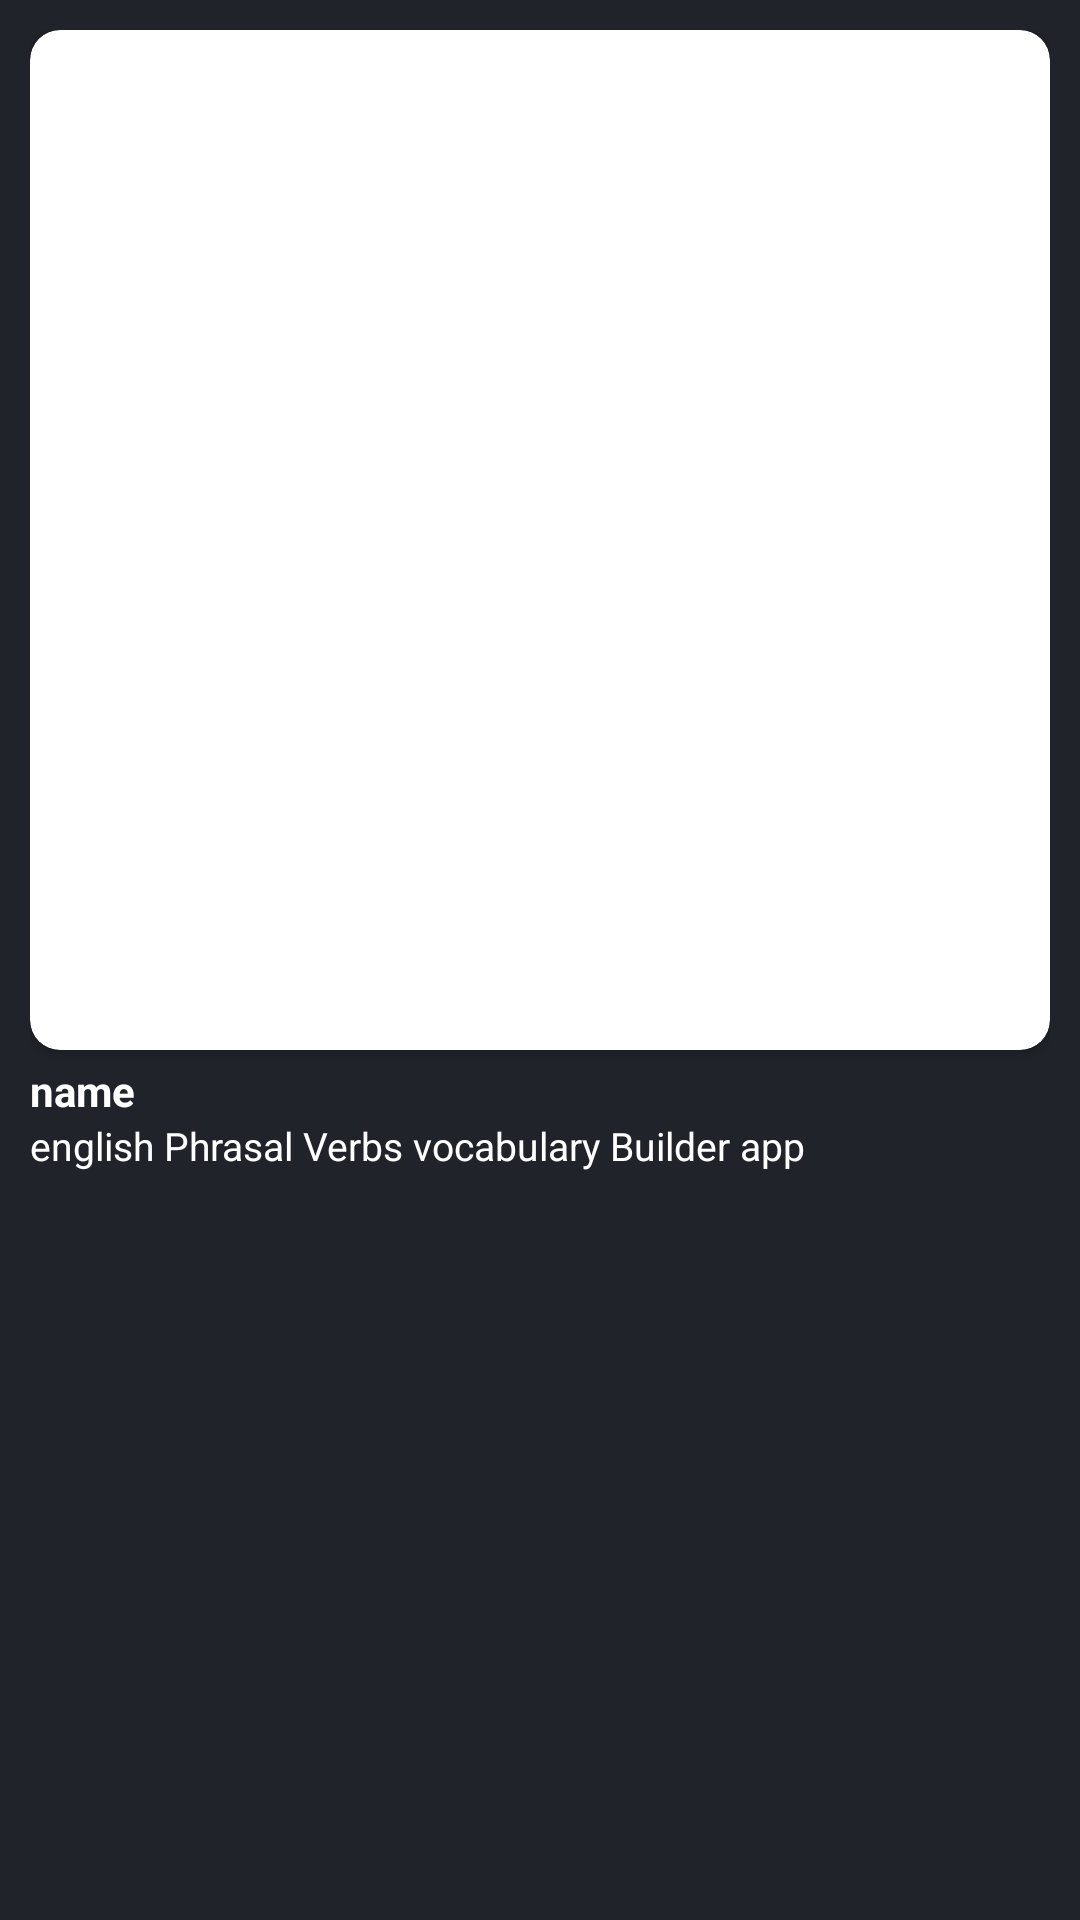

Reconstruct the res/layout file that produces this screen, plus the resources it refers to.
<!-- AndroidManifest.xml: application theme Theme.SMOATHApplication -->
<!-- res/layout/feed_list_item.xml -->
<?xml version="1.0" encoding="utf-8"?>
<androidx.constraintlayout.widget.ConstraintLayout xmlns:android="http://schemas.android.com/apk/res/android"
    xmlns:app="http://schemas.android.com/apk/res-auto"
    android:id="@+id/feed_list_item_linear_layout_main_container"
    android:layout_width="match_parent"
    android:layout_height="wrap_content"
    android:layout_margin="6dp"
    android:background="@color/background"
    android:padding="10dp">


    <TextView
        android:id="@+id/feed_list_item_text_description"
        android:layout_width="match_parent"
        android:layout_height="wrap_content"
        android:maxLines="2"
        android:text="english Phrasal Verbs vocabulary Builder app"
        android:textColor="@color/white"
        android:textSize="13sp"
        android:textStyle="normal"
        app:layout_constraintEnd_toEndOf="parent"
        app:layout_constraintStart_toStartOf="parent"
        app:layout_constraintTop_toBottomOf="@+id/feed_list_item_text_name" />

    <TextView
        android:id="@+id/feed_list_item_text_name"
        android:layout_width="match_parent"
        android:layout_height="wrap_content"
        android:layout_marginTop="4dp"
        android:text="name"
        android:textColor="@color/white"
        android:textStyle="bold"
        app:layout_constraintEnd_toEndOf="parent"
        app:layout_constraintStart_toStartOf="parent"
        app:layout_constraintTop_toBottomOf="@+id/feed_list_item_card" />


    <androidx.cardview.widget.CardView
        android:id="@+id/feed_list_item_card"
        android:layout_width="match_parent"
        android:layout_height="wrap_content"
        app:cardCornerRadius="10dp"
        app:layout_constraintEnd_toEndOf="parent"
        app:layout_constraintStart_toStartOf="parent"
        app:layout_constraintTop_toTopOf="parent">

        <androidx.constraintlayout.widget.ConstraintLayout
            android:layout_width="match_parent"
            android:layout_height="wrap_content">


            <ImageView
                android:id="@+id/feed_list_item_image"
                android:layout_width="0dp"
                android:layout_height="0dp"
                android:background="@android:color/transparent"
                android:scaleType="centerCrop"
                android:adjustViewBounds="true"
                app:layout_constraintDimensionRatio="1:1"
                app:layout_constraintEnd_toEndOf="parent"
                app:layout_constraintStart_toStartOf="parent"
                app:layout_constraintTop_toTopOf="parent" />
        </androidx.constraintlayout.widget.ConstraintLayout>

    </androidx.cardview.widget.CardView>


</androidx.constraintlayout.widget.ConstraintLayout>
<!-- resources referenced by this layout -->
<resources>
  <color name="background">#20232a</color>
  <color name="white">#FFFFFFFF</color>
  <style name="Theme.SMOATHApplication" parent="Theme.MaterialComponents.DayNight.NoActionBar">
          
          <item name="colorPrimary">@color/purple_500</item>
          <item name="colorPrimaryVariant">@color/purple_700</item>
          <item name="colorOnPrimary">@color/white</item>
          
          <item name="colorSecondary">@color/teal_200</item>
          <item name="colorSecondaryVariant">@color/teal_700</item>
          <item name="colorOnSecondary">@color/black</item>
          
          <item name="android:statusBarColor" tools:targetApi="l">?attr/colorPrimaryVariant</item>
          
          <item name="android:windowFullscreen">true</item>
      </style>
  <color name="purple_500">#FF6200EE</color>
  <color name="purple_700">#FF3700B3</color>
  <color name="teal_200">#FF03DAC5</color>
  <color name="teal_700">#FF018786</color>
  <color name="black">#FF000000</color>
</resources>
